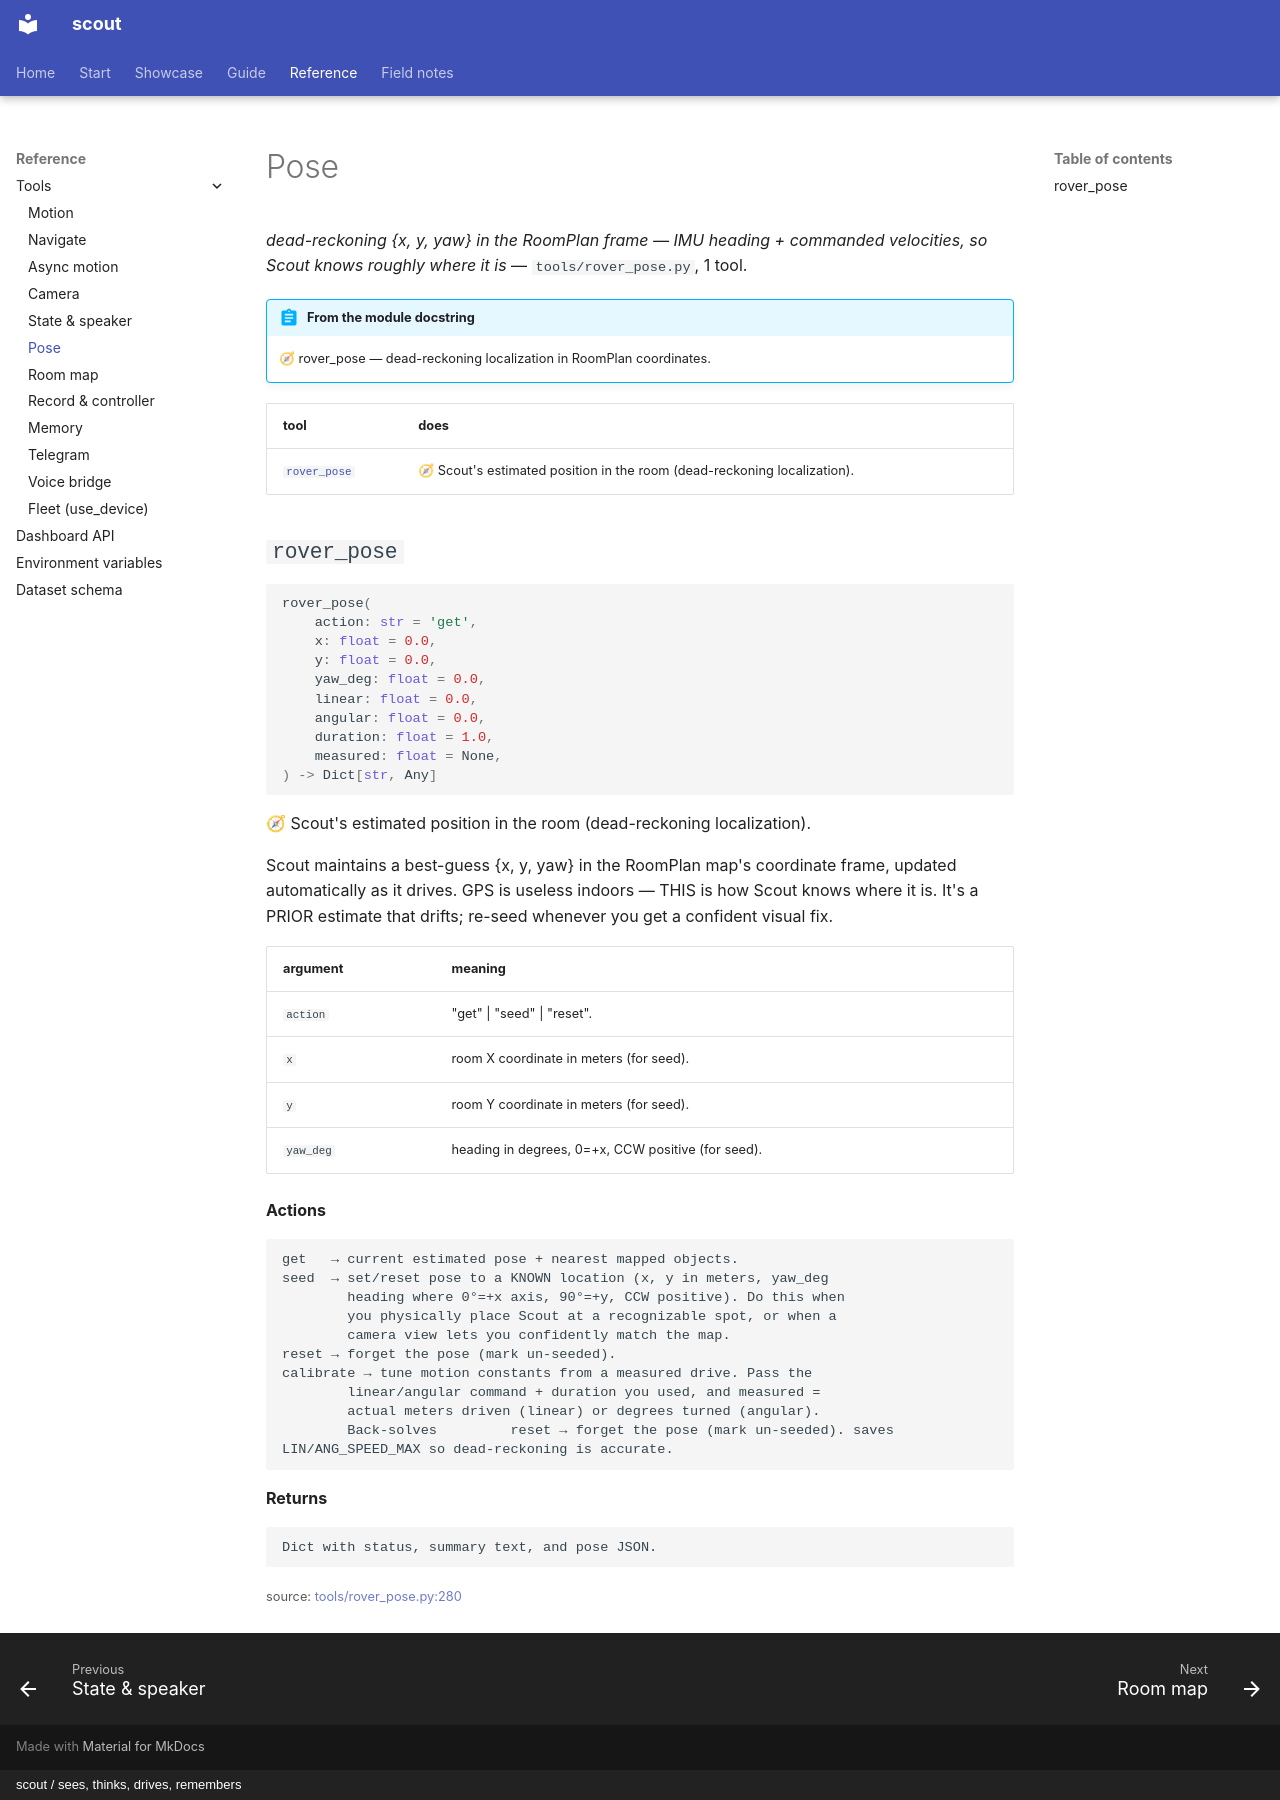

repository: cagataycali/scout-the-rover · page: reference/tools/rover_pose/index.html · generator: mkdocs · copyright: scout / sees, thinks, drives, remembers

---
title: Pose
description: "dead-reckoning {x, y, yaw} in the RoomPlan frame — IMU heading + commanded velocities, so Scout knows roughly where it is"
---

<!-- generated by scripts/tooldoc.py from tools/rover_pose.py — edit the docstrings, not this page -->

# Pose

*dead-reckoning {x, y, yaw} in the RoomPlan frame — IMU heading + commanded velocities, so Scout knows roughly where it is* — `tools/rover_pose.py`, 1 tool.

!!! abstract "From the module docstring"
    🧭 rover_pose — dead-reckoning localization in RoomPlan coordinates.

| tool | does |
|---|---|
| [`rover_pose`](#rover_pose) | 🧭 Scout's estimated position in the room (dead-reckoning localization). |

## `rover_pose`

```python
rover_pose(
    action: str = 'get',
    x: float = 0.0,
    y: float = 0.0,
    yaw_deg: float = 0.0,
    linear: float = 0.0,
    angular: float = 0.0,
    duration: float = 1.0,
    measured: float = None,
) -> Dict[str, Any]
```

🧭 Scout's estimated position in the room (dead-reckoning localization).

Scout maintains a best-guess {x, y, yaw} in the RoomPlan map's coordinate
frame, updated automatically as it drives. GPS is useless indoors — THIS
is how Scout knows where it is. It's a PRIOR estimate that drifts; re-seed
whenever you get a confident visual fix.

| argument | meaning |
|---|---|
| `action` | "get" \| "seed" \| "reset". |
| `x` | room X coordinate in meters (for seed). |
| `y` | room Y coordinate in meters (for seed). |
| `yaw_deg` | heading in degrees, 0=+x, CCW positive (for seed). |

**Actions**

    get   → current estimated pose + nearest mapped objects.
    seed  → set/reset pose to a KNOWN location (x, y in meters, yaw_deg
            heading where 0°=+x axis, 90°=+y, CCW positive). Do this when
            you physically place Scout at a recognizable spot, or when a
            camera view lets you confidently match the map.
    reset → forget the pose (mark un-seeded).
    calibrate → tune motion constants from a measured drive. Pass the
            linear/angular command + duration you used, and measured =
            actual meters driven (linear) or degrees turned (angular).
            Back-solves         reset → forget the pose (mark un-seeded). saves LIN/ANG_SPEED_MAX so dead-reckoning is accurate.

**Returns**

    Dict with status, summary text, and pose JSON.

<small>source: <a href="https://github.com/cagataycali/scout-the-rover/blob/main/tools/rover_pose.py#L280">tools/rover_pose.py:280</a></small>
